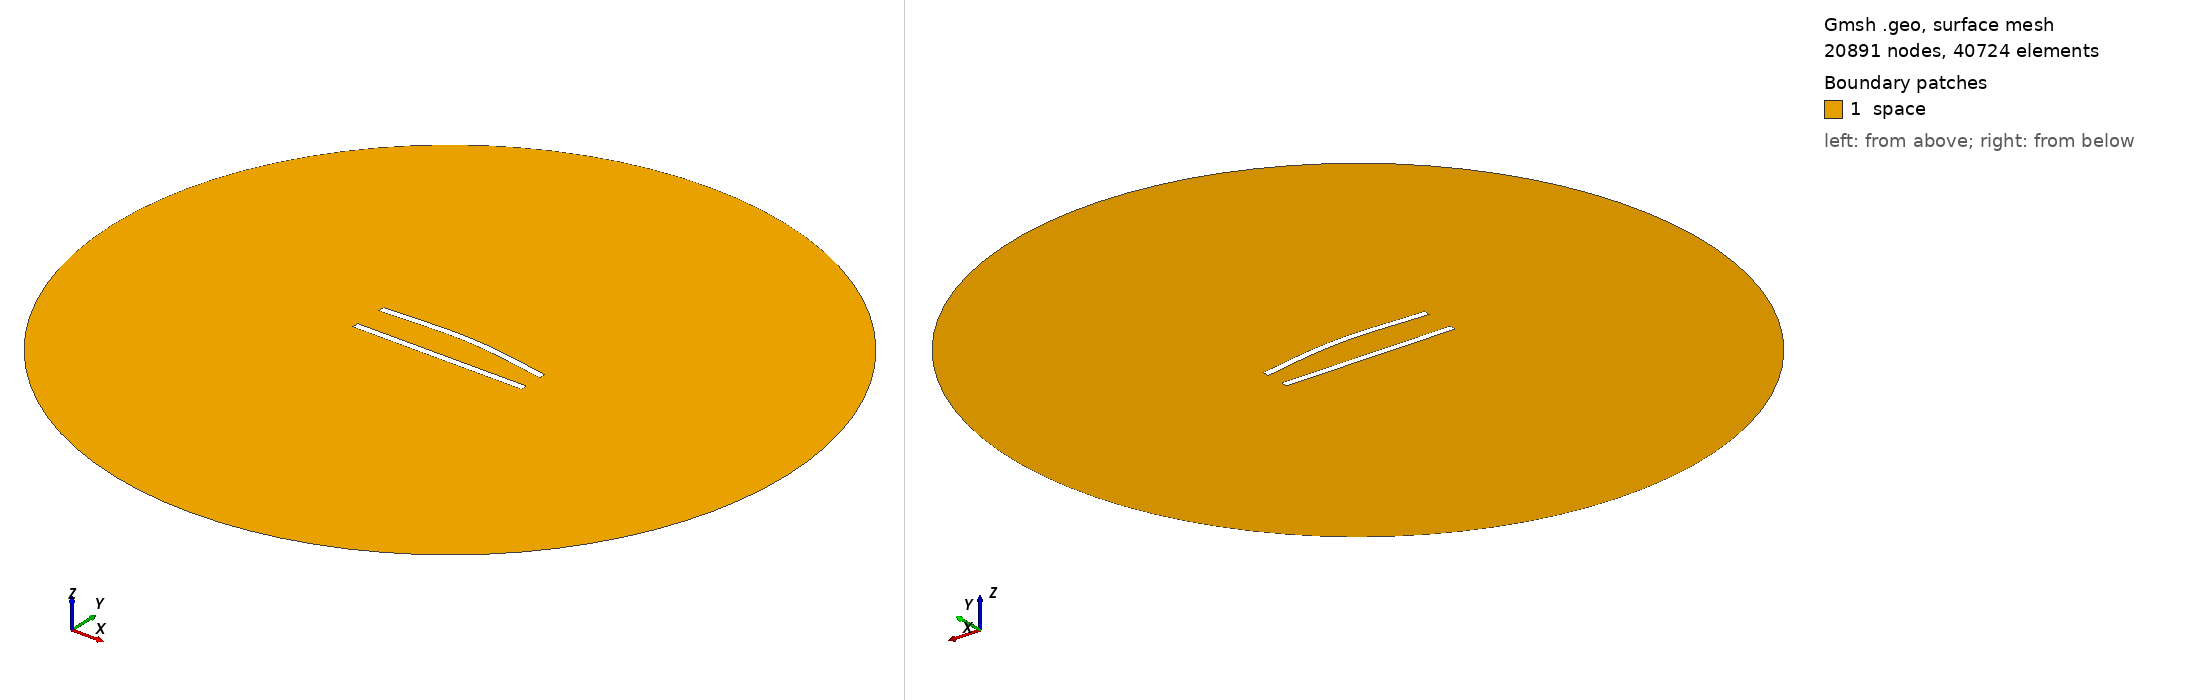

Gmsh geometry script, surface-meshed: 20891 nodes, 40724 surface elements. Boundary patches (legend numbers): 1 space. Left view from above one corner, right view from below the opposite corner. Legend entries are the model's physical surfaces. The drawing asked Gmsh for element sizes between 1% and 20% of the model's largest extent; the script's own settings can give other sizes.

=== 23.geo (drawn) ===
//---------------------------------------
// Geometry kernel
//---------------------------------------

SetFactory("OpenCASCADE");



//---------------------------------------
// Parameters of the geometry
//---------------------------------------

// Overetch of the upper plate
overetch = 0.0;

// Distance between the plates
distance = 20.0;

// Discretization over the x axis (for the deformation)
nx = 50; 

// Length of the plate
L = 100 - overetch; 

// Number of modes
n = 4; 

// 1st mode coefficient
coeff(1) = -1.5;
beta(1) = 0.596864 * 3.1415926535 / L;

// 2nd mode coefficient
coeff(2) = 1.5;
beta(2) = 1.49418 * 3.1415926535 / L;

// 3rd mode coefficient
coeff(3) = 0.0;
beta(3) = 2.50025 * 3.1415926535 / L;

// 4th mode coefficient
coeff(4) = 0.0;
beta(4) = 3.49999 * 3.1415926535 / L;



//---------------------------------------
// Upper plate (deformed rectangle)
//---------------------------------------

// Coordiantes of the upper plate
xmin = -50;
xmax = 50 - overetch;

// Height of the upper plate
yheight = 4 - 2 * overetch;

// Indexes of the points
UpperID[] = {};
LowerID[] = {};
LeftID[] = {};
RightID[] = {};

// Point index
p = 1;

// Horizontal edges
For i In {1:nx}
    x = xmin + (i-1)*(xmax - xmin)/(nx-1);

    y_bottom = distance / 2 + overetch;
    For j In {1:n}
        C = (Cosh(beta(j)*L) + Cos(beta(j)*L)) / (Sinh(beta(j)*L) + Sin(beta(j)*L));
        y_bottom  = y_bottom + coeff(j) * (Cosh(beta(j)*(x+50)) - Cos(beta(j)*(x+50)) - C * (Sinh(beta(j)*(x+50)) - Sin(beta(j)*(x+50))));
    EndFor

    y_top = y_bottom + yheight;

    Point(p) = {x, y_top, 0, 1.0};
    UpperID[i] = p;
    p = p + 1;

    Point(p) = {x, y_bottom, 0, 1.0};
    LowerID[i] = p;
    p = p + 1;
EndFor

// Create point lists
UpperPts[] = {}; LowerPts[] = {};
For i In {1:nx}
  UpperPts[] += {UpperID[i]};
  LowerPts[] += {LowerID[i]};
EndFor

// Build splines
Spline(1) = {UpperPts[]};
Spline(2) = {LowerPts[]};
Line(3) = {LowerPts[nx-1], UpperPts[nx-1]};
Line(4) = {LowerPts[0], UpperPts[0]};

// Build the plane surface
Curve Loop(1) = {2, 3, -1, -4};
Plane Surface(1) = {1};



//---------------------------------------
// Lower plate (rectangle)
//---------------------------------------

// Vertices
Point(1001) = {-50, -distance/2, 0, 1.0};
Point(1002) = { 50, -distance/2, 0, 1.0};
Point(1003) = { 50,  -distance/2 + 4, 0, 1.0};
Point(1004) = {-50,  -distance/2 + 4, 0, 1.0};

// Edges
Line(5) = {1001, 1002};
Line(6) = {1002, 1003};
Line(7) = {1003, 1004};
Line(8) = {1004, 1001};

// Plane surface
Line Loop(2) = {5, 6, 7, 8};
Plane Surface(2) = {2}; 



//---------------------------------------
// Outer (fictious) boundary
//---------------------------------------

// Points
Point(1005) = {0, 0, 0};       // Center
Point(1006) = {200, 0, 0};     // Start point
Point(1007) = {0, 200, 0};     // 90 degrees
Point(1008) = {-200, 0, 0};    // 180 degrees
Point(1009) = {0, -200, 0};    // 270 degrees

// Circle arcs (each needs start, center, end)
Circle(9) = {1006, 1005, 1007};
Circle(10) = {1007, 1005, 1008};
Circle(11) = {1008, 1005, 1009};
Circle(12) = {1009, 1005, 1006};

// Plane surface for the entire domain
Curve Loop(3) = {9, 10, 11, 12};
Surface(3) = {3};

// Subtract the plates from the whole domain to obtain the actual domain where we want to solve the equations
BooleanDifference{ Surface{3}; Delete; }{ Surface{1}; Surface{2}; Delete; }




//---------------------------------------
// Transfinite Lines/Curves
//---------------------------------------

// Set the number of points on the boundaries
r = 6;
d = 0.15;

// Plates
Transfinite Curve {1} = 50*r/4 Using Progression 1;
Transfinite Line {2} = 50*r Using Progression 1;
Transfinite Curve {3, 4} = 2*r Using Progression 1+d;
Transfinite Line {5} = 50*r/4 Using Progression 1;
Transfinite Line {7} = 50*r Using Progression 1;
Transfinite Line {6} = 2*r Using Progression 1-d;
Transfinite Line {8} = 2*r Using Progression 1+d;

// Outer boundary
Transfinite Line {9, 10, 11, 12} = 20 Using Progression 1;



//---------------------------------------
// Physical groups
//---------------------------------------                

// Physical curves (boundaries)
Physical Line("force_segment", 10) = {2};
Physical Line("upper_plate", 11) = {1, 3, 4};
Physical Line("lower_plate", 12) = {5, 6, 7, 8};
Physical Line("boundary", 20) = {9, 10, 11, 12};

// Physical Surfaces
Physical Surface("space", 30) = {3};



//---------------------------------------
// 6. Generate the Mesh
//---------------------------------------

// 2D mesh generation
Mesh 2;
